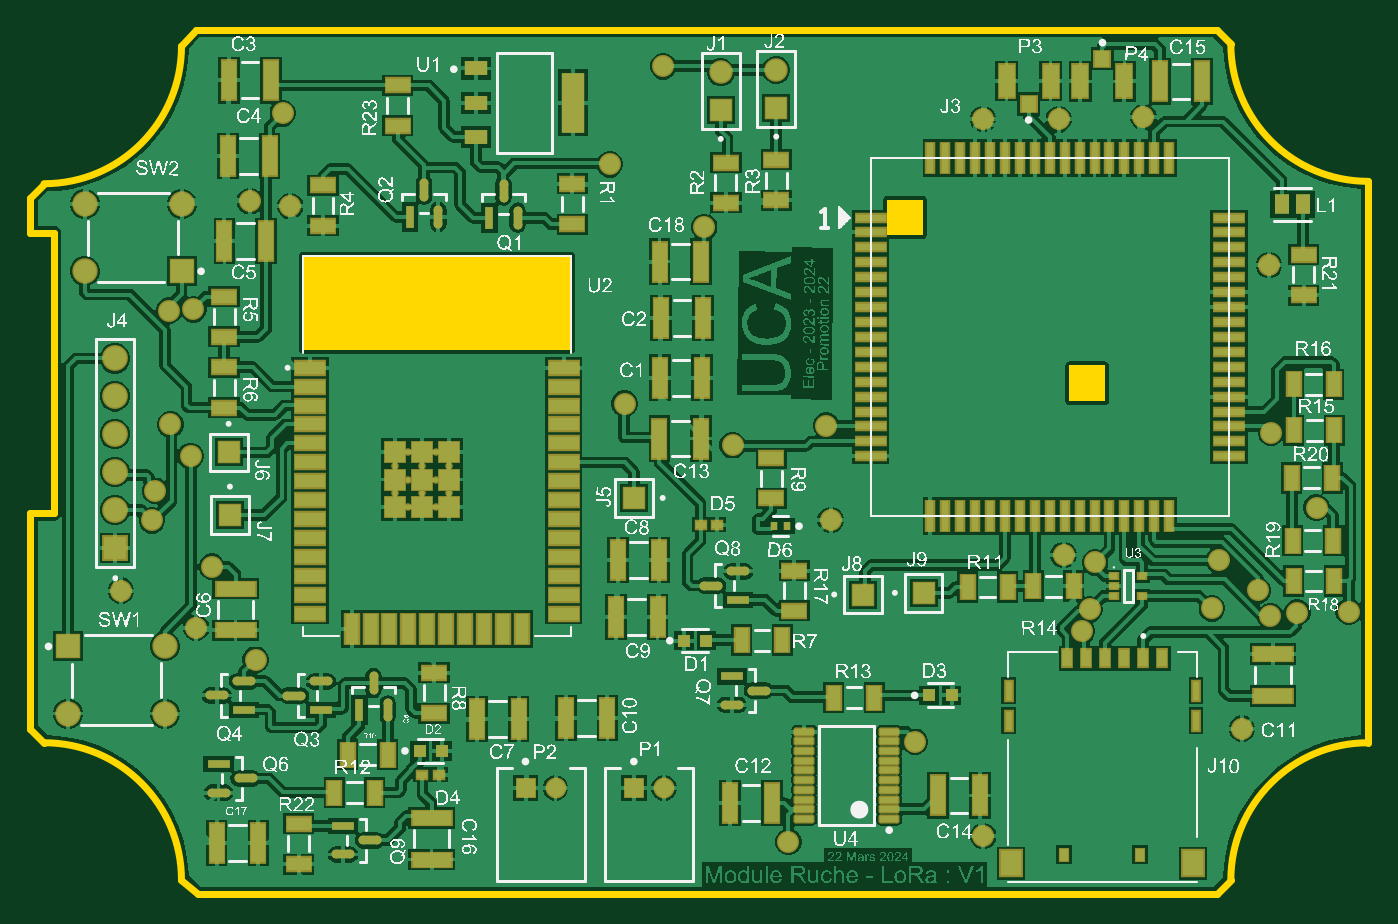
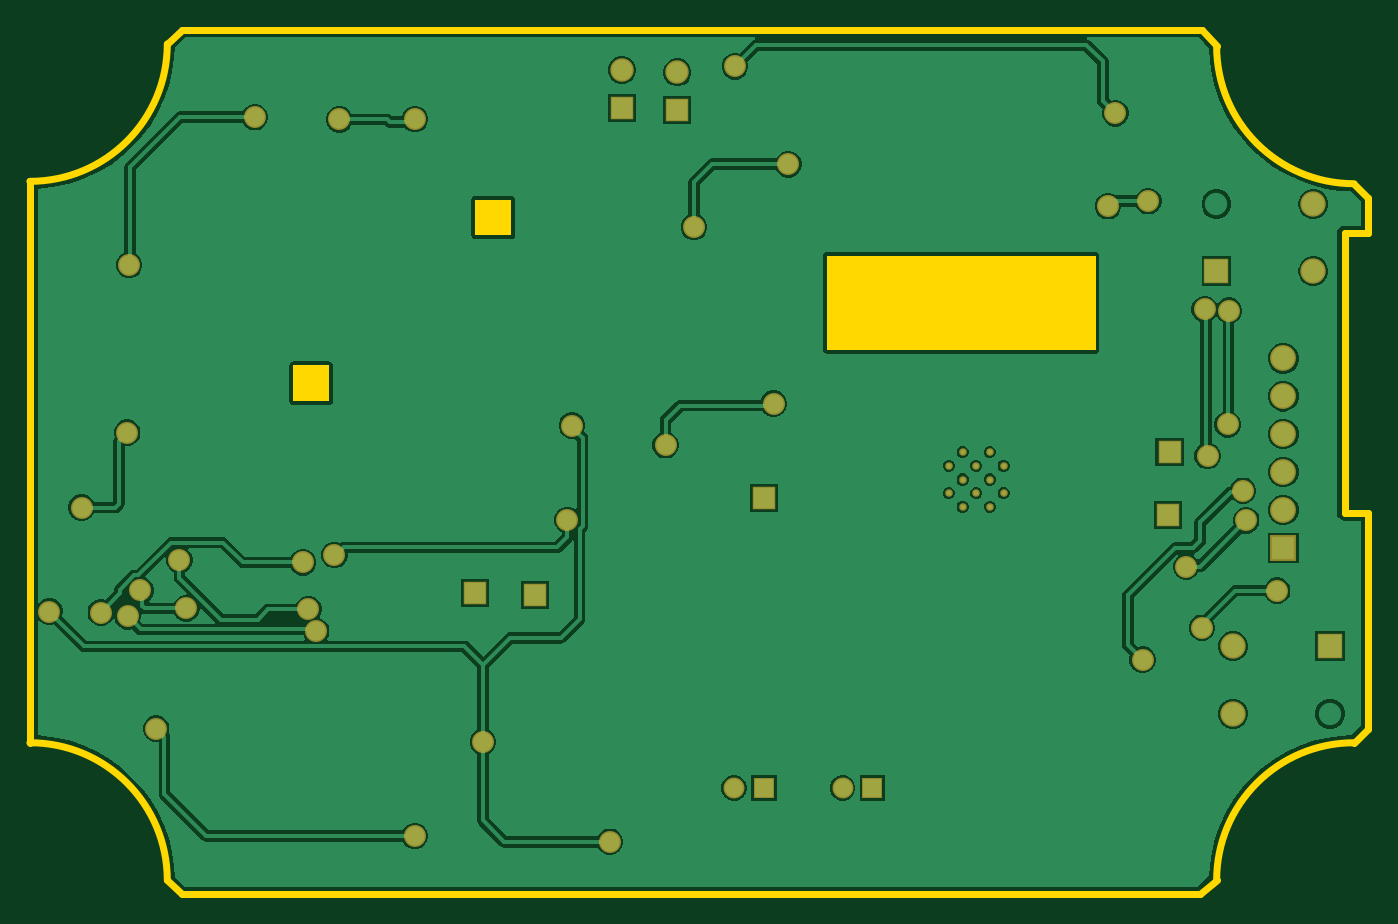
Circuit board: 9 layer files. Board 89.7 x 57.9 mm.
- bottom_copper: GatewayLoRa.GBL (38732 bytes)
- bottom_silk: GatewayLoRa.GBO (268 bytes)
- paste: GatewayLoRa.GBP (266 bytes)
- bottom_mask: GatewayLoRa.GBS (2327 bytes)
- outline: GatewayLoRa.GKO (1143 bytes)
- top_copper: GatewayLoRa.GTL (250640 bytes)
- top_silk: GatewayLoRa.GTO (575308 bytes)
- paste: GatewayLoRa.GTP (7741 bytes)
- top_mask: GatewayLoRa.GTS (9841 bytes)

=== bottom_copper: GatewayLoRa.GBL (38732 bytes, source omitted) ===
=== bottom_silk: GatewayLoRa.GBO ===
G04*
G04 #@! TF.GenerationSoftware,Altium Limited,Altium Designer,22.5.1 (42)*
G04*
G04 Layer_Color=32896*
%FSLAX44Y44*%
%MOMM*%
G71*
G04*
G04 #@! TF.SameCoordinates,196CC927-6612-49A9-9877-457204B07366*
G04*
G04*
G04 #@! TF.FilePolarity,Positive*
G04*
G01*
G75*
M02*

=== paste: GatewayLoRa.GBP ===
G04*
G04 #@! TF.GenerationSoftware,Altium Limited,Altium Designer,22.5.1 (42)*
G04*
G04 Layer_Color=128*
%FSLAX44Y44*%
%MOMM*%
G71*
G04*
G04 #@! TF.SameCoordinates,196CC927-6612-49A9-9877-457204B07366*
G04*
G04*
G04 #@! TF.FilePolarity,Positive*
G04*
G01*
G75*
M02*

=== bottom_mask: GatewayLoRa.GBS ===
G04*
G04 #@! TF.GenerationSoftware,Altium Limited,Altium Designer,22.5.1 (42)*
G04*
G04 Layer_Color=16711935*
%FSLAX44Y44*%
%MOMM*%
G71*
G04*
G04 #@! TF.SameCoordinates,196CC927-6612-49A9-9877-457204B07366*
G04*
G04*
G04 #@! TF.FilePolarity,Negative*
G04*
G01*
G75*
%ADD61R,1.5732X1.5732*%
%ADD62C,0.5032*%
%ADD63C,1.4032*%
%ADD64R,1.4032X1.4032*%
%ADD65R,1.7032X1.7032*%
%ADD66C,1.7032*%
%ADD67R,1.7332X1.7332*%
%ADD68C,1.7332*%
%ADD69R,1.5732X1.5732*%
%ADD70C,1.5732*%
%ADD71C,1.4732*%
D61*
X-309977Y-48151D02*
D03*
X-310834Y-6056D02*
D03*
X56161Y224826D02*
D03*
X18989Y223286D02*
D03*
D62*
X-190476Y-5841D02*
D03*
X-172126D02*
D03*
X-199651Y-15016D02*
D03*
X-181301D02*
D03*
X-162951D02*
D03*
X-190476Y-24191D02*
D03*
X-172126D02*
D03*
X-199651Y-33366D02*
D03*
X-181301D02*
D03*
X-162951D02*
D03*
X-190476Y-42541D02*
D03*
X-172126D02*
D03*
D63*
X-91747Y-230977D02*
D03*
X-19105Y-230977D02*
D03*
D64*
X-111747Y-230977D02*
D03*
X-39105Y-230977D02*
D03*
D65*
X-418550Y-136051D02*
D03*
X-342321Y115359D02*
D03*
D66*
X-353550Y-136051D02*
D03*
Y-181051D02*
D03*
X-407321Y115359D02*
D03*
Y160359D02*
D03*
D67*
X-387141Y-70023D02*
D03*
D68*
Y-44623D02*
D03*
Y-19223D02*
D03*
Y6177D02*
D03*
Y31577D02*
D03*
Y56978D02*
D03*
D69*
X-39127Y-36549D02*
D03*
X114227Y-101278D02*
D03*
X154871Y-100144D02*
D03*
D70*
X56161Y250226D02*
D03*
X18989Y248686D02*
D03*
D71*
X-19575Y252787D02*
D03*
X-274503Y221214D02*
D03*
X-269594Y158983D02*
D03*
X-296607Y162362D02*
D03*
X-332569Y-123600D02*
D03*
X-382974Y-98674D02*
D03*
X368303Y-191168D02*
D03*
X194911Y-263036D02*
D03*
X261022Y-125836D02*
D03*
X266255Y-111172D02*
D03*
X352686Y-78359D02*
D03*
X378853Y-98560D02*
D03*
X348109Y-110542D02*
D03*
X387397Y-115927D02*
D03*
X405391Y-113351D02*
D03*
X269896Y-79800D02*
D03*
X194757Y217497D02*
D03*
X245494Y217142D02*
D03*
X386414Y119599D02*
D03*
X302187Y218628D02*
D03*
X418270Y-42987D02*
D03*
X387726Y7217D02*
D03*
X439823Y-112649D02*
D03*
X7853Y144996D02*
D03*
X-55410Y187072D02*
D03*
X-45450Y26672D02*
D03*
X26931Y-1152D02*
D03*
X248776Y-74837D02*
D03*
X92657Y-51294D02*
D03*
X-350759Y88930D02*
D03*
X-349814Y12729D02*
D03*
X-336316Y-8473D02*
D03*
X-334415Y89901D02*
D03*
X-322061Y-82613D02*
D03*
X-362219Y-51485D02*
D03*
X-360158Y-31751D02*
D03*
X-292780Y-144982D02*
D03*
X89670Y12013D02*
D03*
X149208Y-200002D02*
D03*
X64356Y-266975D02*
D03*
M02*

=== outline: GatewayLoRa.GKO ===
G04*
G04 #@! TF.GenerationSoftware,Altium Limited,Altium Designer,22.5.1 (42)*
G04*
G04 Layer_Color=16711935*
%FSLAX44Y44*%
%MOMM*%
G71*
G04*
G04 #@! TF.SameCoordinates,196CC927-6612-49A9-9877-457204B07366*
G04*
G04*
G04 #@! TF.FilePolarity,Positive*
G04*
G01*
G75*
%ADD83C,0.5000*%
G36*
X-81301Y62709D02*
X-261301D01*
Y125709D01*
X-81301D01*
Y62709D01*
D02*
G37*
G36*
X154462Y139369D02*
X130462D01*
Y163369D01*
X154462D01*
Y139369D01*
D02*
G37*
G36*
X276462Y28369D02*
X252462D01*
Y52369D01*
X276462D01*
Y28369D01*
D02*
G37*
D83*
X-434505Y174052D02*
G03*
X-342430Y266127I0J92075D01*
G01*
X360832Y267715D02*
G03*
X452907Y175640I92075J0D01*
G01*
Y-200598D02*
G03*
X360832Y-292673I0J-92075D01*
G01*
X-342430D02*
G03*
X-434505Y-200598I-92075J0D01*
G01*
X-444030Y-191073D02*
Y-46610D01*
X-428155D01*
Y140715D01*
X-444030D02*
X-428155D01*
X-444030D02*
Y164527D01*
X-434505Y174052D01*
X-342430Y266127D02*
X-332905Y277240D01*
X351307D01*
X360832Y267715D01*
X452907Y-200598D02*
Y175640D01*
X351307Y-302198D02*
X360832Y-292673D01*
X-331318Y-302198D02*
X351307D01*
X-342430Y-292673D02*
X-331318Y-302198D01*
X-444030Y-191073D02*
X-434505Y-200598D01*
M02*

=== top_copper: GatewayLoRa.GTL (250640 bytes, source omitted) ===
=== top_silk: GatewayLoRa.GTO (575308 bytes, source omitted) ===
=== paste: GatewayLoRa.GTP (7741 bytes, source omitted) ===
=== top_mask: GatewayLoRa.GTS (9841 bytes, source omitted) ===
